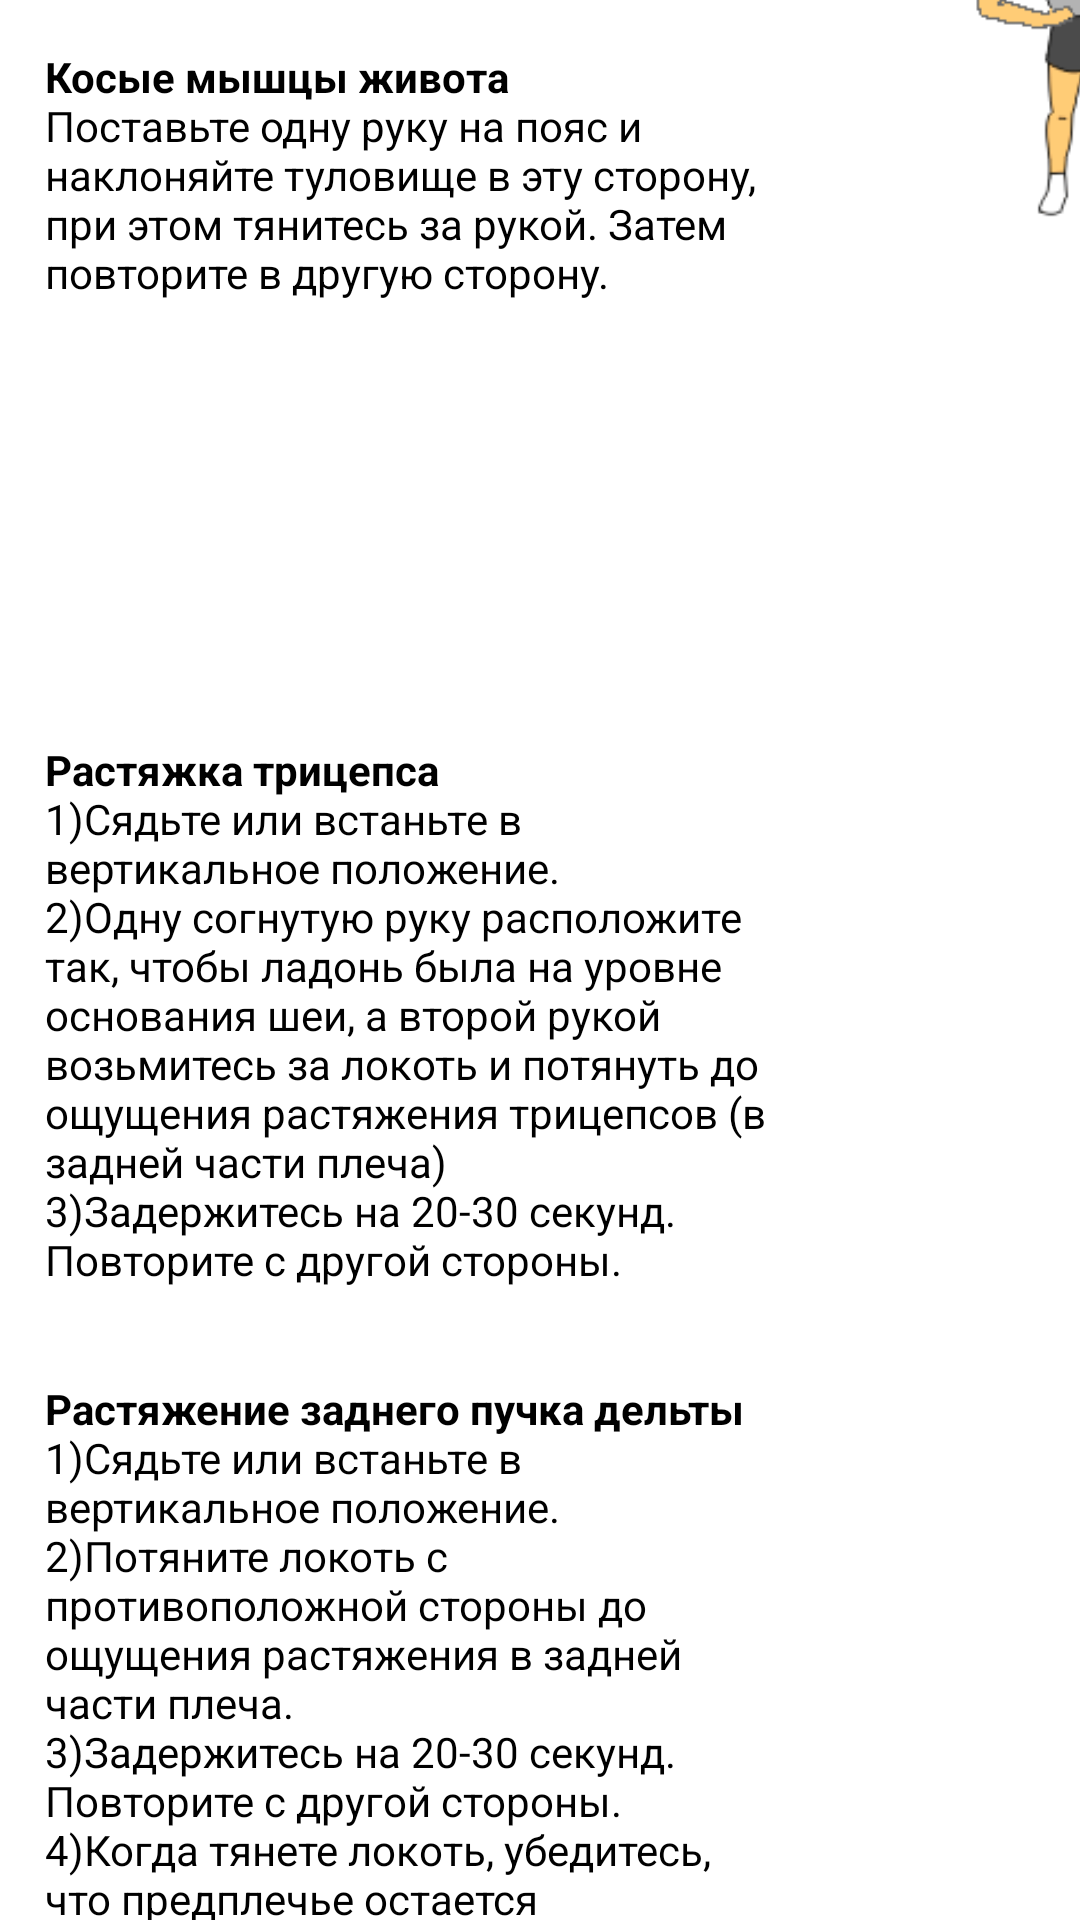

Here is an Android app screen rendered from its layout file. Give the layout XML and the strings, colors and styles it references.
<!-- AndroidManifest.xml: application theme Theme.YouTraining -->
<!-- res/layout/activity_warm_up3.xml -->
<?xml version="1.0" encoding="utf-8"?>
<androidx.constraintlayout.widget.ConstraintLayout xmlns:android="http://schemas.android.com/apk/res/android"
    xmlns:app="http://schemas.android.com/apk/res-auto"
    xmlns:tools="http://schemas.android.com/tools"
    android:layout_width="match_parent"
    android:layout_height="match_parent"
    tools:context=".WarmUP3">


    <RelativeLayout
        android:id="@+id/relativeLayout2"
        android:layout_width="259dp"
        android:layout_height="664dp"
        app:layout_constraintStart_toStartOf="parent"
        app:layout_constraintTop_toTopOf="parent">

        <TextView
            android:layout_width="246dp"
            android:layout_height="261dp"
            android:layout_alignParentStart="true"
            android:layout_alignParentLeft="true"
            android:layout_alignParentTop="true"
            android:layout_marginStart="15dp"
            android:layout_marginLeft="15dp"
            android:layout_marginTop="16dp"
            android:gravity="left"
            android:text="@string/WarmUP13"
            android:textColor="@color/black" />

        <TextView
            android:layout_width="250dp"
            android:layout_height="182dp"
            android:layout_alignParentTop="true"
            android:layout_marginStart="15dp"
            android:layout_marginLeft="15dp"
            android:layout_marginTop="247dp"
            android:maxLength="1000"
            android:text="@string/WarmUP21"
            android:textColor="@color/black" />

        <TextView
            android:layout_width="246dp"
            android:layout_height="204dp"
            android:layout_alignParentStart="true"
            android:layout_alignParentLeft="true"
            android:layout_alignParentBottom="true"
            android:layout_marginStart="15dp"
            android:layout_marginLeft="15dp"
            android:layout_marginBottom="0dp"
            android:text="@string/WarmUP22"
            android:textColor="@color/black" />


    </RelativeLayout>

    <ImageView
        android:id="@+id/imageView4"
        android:layout_width="152dp"
        android:layout_height="164dp"
        android:layout_marginStart="2dp"
        android:layout_marginLeft="2dp"
        android:layout_marginBottom="548dp"
        app:layout_constraintBottom_toBottomOf="parent"
        app:layout_constraintEnd_toEndOf="parent"
        app:layout_constraintHorizontal_bias="0.0"
        app:layout_constraintStart_toEndOf="@+id/relativeLayout2"
        app:srcCompat="@drawable/warmup7" />

    <ImageView
        android:id="@+id/imageView5"
        android:layout_width="153dp"
        android:layout_height="159dp"
        android:layout_marginStart="5dp"
        android:layout_marginLeft="5dp"
        android:layout_marginTop="95dp"
        android:layout_marginBottom="294dp"
        app:layout_constraintBottom_toBottomOf="parent"
        app:layout_constraintEnd_toEndOf="parent"
        app:layout_constraintStart_toEndOf="@+id/relativeLayout2"
        app:layout_constraintTop_toBottomOf="@+id/imageView4"
        app:srcCompat="@drawable/warmup8" />

    <ImageView
        android:layout_width="153dp"
        android:layout_height="200dp"
        android:layout_marginBottom="92dp"
        app:layout_constraintBottom_toBottomOf="parent"
        app:layout_constraintEnd_toEndOf="parent"
        app:layout_constraintHorizontal_bias="0.0"
        app:layout_constraintStart_toEndOf="@+id/relativeLayout2"
        app:layout_constraintTop_toBottomOf="@+id/imageView5"
        app:srcCompat="@drawable/warmup9" />

    <Button
        android:id="@+id/NextPage"
        android:layout_width="wrap_content"
        android:layout_height="wrap_content"
        android:layout_marginTop="5dp"
        android:layout_marginBottom="24dp"
        android:gravity="center"
        android:text="Следующая страница"
        app:layout_constraintBottom_toBottomOf="parent"
        app:layout_constraintEnd_toEndOf="parent"
        app:layout_constraintHorizontal_bias="0.497"
        app:layout_constraintStart_toStartOf="parent"
        app:layout_constraintTop_toBottomOf="@+id/relativeLayout2" />

</androidx.constraintlayout.widget.ConstraintLayout>
<!-- resources referenced by this layout -->
<resources>
  <!-- drawable warmup7: gif bitmap (drawable, 4367 bytes) -->
  <string name="WarmUP13"><b>Косые мышцы живота</b>\nПоставьте одну руку на пояс и наклоняйте туловище в эту сторону, при этом тянитесь за рукой. Затем повторите в другую сторону.</string>
  <string name="WarmUP21"><b>Растяжка трицепса</b>
          \n1)Сядьте или встаньте в вертикальное положение.
          \n2)Одну согнутую руку расположите так, чтобы ладонь была на уровне основания шеи, а второй рукой возьмитесь за локоть и потянуть до ощущения растяжения трицепсов (в задней части плеча)
          \n3)Задержитесь на 20-30 секунд. Повторите с другой стороны.</string>
  <string name="WarmUP22"><b>Растяжение заднего пучка дельты</b>
          \n1)Сядьте или встаньте в вертикальное положение.
          \n2)Потяните локоть с противоположной стороны до ощущения растяжения в задней части плеча.
          \n3)Задержитесь на 20-30 секунд. Повторите с другой стороны.
          \n4)Когда тянете локоть, убедитесь, что предплечье остается перпендикулярно полу (пальцы направлены вниз).</string>
  <style name="Theme.YouTraining" parent="Theme.MaterialComponents.DayNight.DarkActionBar">
          
          <item name="colorPrimary">@color/purple_500</item>
          <item name="colorPrimaryVariant">@color/purple_700</item>
          <item name="colorOnPrimary">@color/white</item>
          
          <item name="colorSecondary">@color/teal_200</item>
          <item name="colorSecondaryVariant">@color/teal_700</item>
          <item name="colorOnSecondary">@color/black</item>
          
          <item name="android:statusBarColor" tools:targetApi="l">?attr/colorPrimaryVariant</item>
          
      </style>
  <!-- not gathered from this repository: default colours our renderer supplied (Android Studio template values) -->
  <color name="purple_500">#FF6200EE</color>
  <color name="purple_700">#FF3700B3</color>
  <color name="teal_200">#FF03DAC5</color>
  <color name="teal_700">#FF018786</color>
  <color name="black">#FF000000</color>
  <color name="white">#FFFFFFFF</color>
</resources>
